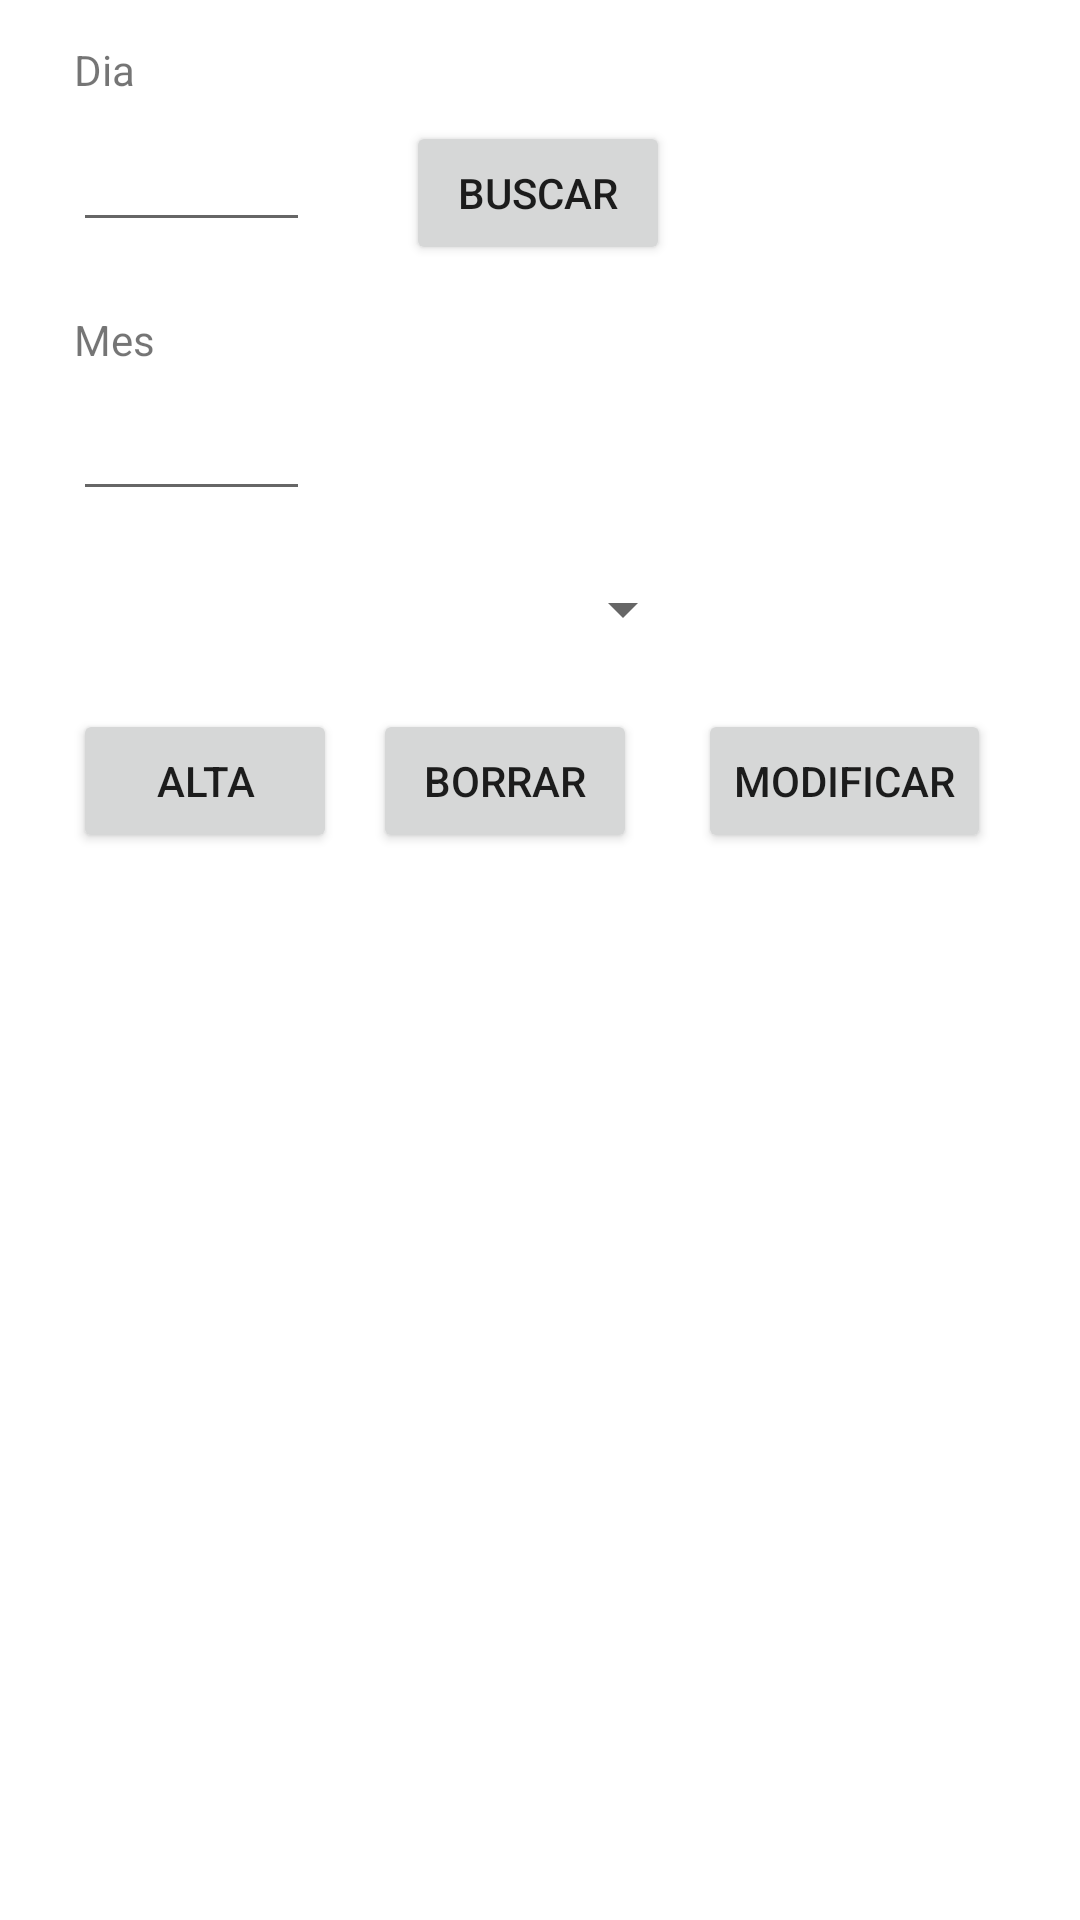

Write the Android layout XML for this screen, with the resource values it uses.
<!-- AndroidManifest.xml: application theme Theme.Festivos -->
<!-- res/layout/activity_mantenimiento.xml -->
<?xml version="1.0" encoding="utf-8"?>
<androidx.constraintlayout.widget.ConstraintLayout xmlns:android="http://schemas.android.com/apk/res/android"
    xmlns:app="http://schemas.android.com/apk/res-auto"
    xmlns:tools="http://schemas.android.com/tools"
    android:layout_width="match_parent"
    android:layout_height="match_parent"
    tools:context=".MantenimientoActivity">

    <Button
        android:id="@+id/btnBorrar"
        android:layout_width="wrap_content"
        android:layout_height="wrap_content"
        android:text="Borrar"
        app:layout_constraintBottom_toBottomOf="parent"
        app:layout_constraintEnd_toEndOf="parent"
        app:layout_constraintHorizontal_bias="0.457"
        app:layout_constraintStart_toStartOf="parent"
        app:layout_constraintTop_toTopOf="parent"
        app:layout_constraintVertical_bias="0.399" />

    <Button
        android:id="@+id/btnAlta"
        android:layout_width="wrap_content"
        android:layout_height="wrap_content"
        android:text="Alta"
        app:layout_constraintBottom_toBottomOf="parent"
        app:layout_constraintEnd_toEndOf="parent"
        app:layout_constraintHorizontal_bias="0.089"
        app:layout_constraintStart_toStartOf="parent"
        app:layout_constraintTop_toTopOf="parent"
        app:layout_constraintVertical_bias="0.399" />

    <Button
        android:id="@+id/btnModificar"
        android:layout_width="wrap_content"
        android:layout_height="wrap_content"
        android:text="Modificar"
        app:layout_constraintBottom_toBottomOf="parent"
        app:layout_constraintEnd_toEndOf="parent"
        app:layout_constraintHorizontal_bias="0.887"
        app:layout_constraintStart_toStartOf="parent"
        app:layout_constraintTop_toTopOf="parent"
        app:layout_constraintVertical_bias="0.399" />

    <EditText
        android:id="@+id/txtMes"
        android:layout_width="79dp"
        android:layout_height="40dp"
        android:ems="10"
        android:inputType="number"
        app:layout_constraintBottom_toBottomOf="parent"
        app:layout_constraintEnd_toEndOf="parent"
        app:layout_constraintHorizontal_bias="0.087"
        app:layout_constraintStart_toStartOf="parent"
        app:layout_constraintTop_toTopOf="parent"
        app:layout_constraintVertical_bias="0.217" />

    <TextView
        android:id="@+id/textView2"
        android:layout_width="wrap_content"
        android:layout_height="wrap_content"
        android:text="Mes"
        app:layout_constraintBottom_toBottomOf="parent"
        app:layout_constraintEnd_toEndOf="parent"
        app:layout_constraintHorizontal_bias="0.074"
        app:layout_constraintStart_toStartOf="parent"
        app:layout_constraintTop_toTopOf="parent"
        app:layout_constraintVertical_bias="0.167" />

    <TextView
        android:id="@+id/textView"
        android:layout_width="wrap_content"
        android:layout_height="wrap_content"
        android:text="Dia"
        app:layout_constraintBottom_toBottomOf="parent"
        app:layout_constraintEnd_toEndOf="parent"
        app:layout_constraintHorizontal_bias="0.073"
        app:layout_constraintStart_toStartOf="parent"
        app:layout_constraintTop_toTopOf="parent"
        app:layout_constraintVertical_bias="0.022" />

    <EditText
        android:id="@+id/txtDia"
        android:layout_width="79dp"
        android:layout_height="40dp"
        android:ems="10"
        android:inputType="number"
        app:layout_constraintBottom_toBottomOf="parent"
        app:layout_constraintEnd_toEndOf="parent"
        app:layout_constraintHorizontal_bias="0.087"
        app:layout_constraintStart_toStartOf="parent"
        app:layout_constraintTop_toTopOf="parent"
        app:layout_constraintVertical_bias="0.068" />

    <Spinner
        android:id="@+id/spMotivos"
        android:layout_width="210dp"
        android:layout_height="31dp"
        app:layout_constraintBottom_toBottomOf="parent"
        app:layout_constraintEnd_toEndOf="parent"
        app:layout_constraintHorizontal_bias="0.144"
        app:layout_constraintStart_toStartOf="parent"
        app:layout_constraintTop_toTopOf="parent"
        app:layout_constraintVertical_bias="0.308" />

    <Button
        android:id="@+id/btnBuscar"
        android:layout_width="wrap_content"
        android:layout_height="wrap_content"
        android:text="Buscar"
        app:layout_constraintBottom_toBottomOf="parent"
        app:layout_constraintEnd_toEndOf="parent"
        app:layout_constraintHorizontal_bias="0.498"
        app:layout_constraintStart_toStartOf="parent"
        app:layout_constraintTop_toTopOf="parent"
        app:layout_constraintVertical_bias="0.068" />

</androidx.constraintlayout.widget.ConstraintLayout>
<!-- resources referenced by this layout -->
<resources>
  <style name="Theme.Festivos" parent="Theme.MaterialComponents.DayNight.DarkActionBar">
          
          <item name="colorPrimary">@color/purple_500</item>
          <item name="colorPrimaryVariant">@color/purple_700</item>
          <item name="colorOnPrimary">@color/white</item>
          
          <item name="colorSecondary">@color/teal_200</item>
          <item name="colorSecondaryVariant">@color/teal_700</item>
          <item name="colorOnSecondary">@color/black</item>
          
          <item name="android:statusBarColor" tools:targetApi="l">?attr/colorPrimaryVariant</item>
          
      </style>
  <!-- not gathered from this repository: default colours our renderer supplied (Android Studio template values) -->
  <color name="purple_500">#FF6200EE</color>
  <color name="purple_700">#FF3700B3</color>
  <color name="teal_200">#FF03DAC5</color>
  <color name="teal_700">#FF018786</color>
  <color name="black">#FF000000</color>
  <color name="white">#FFFFFFFF</color>
</resources>
